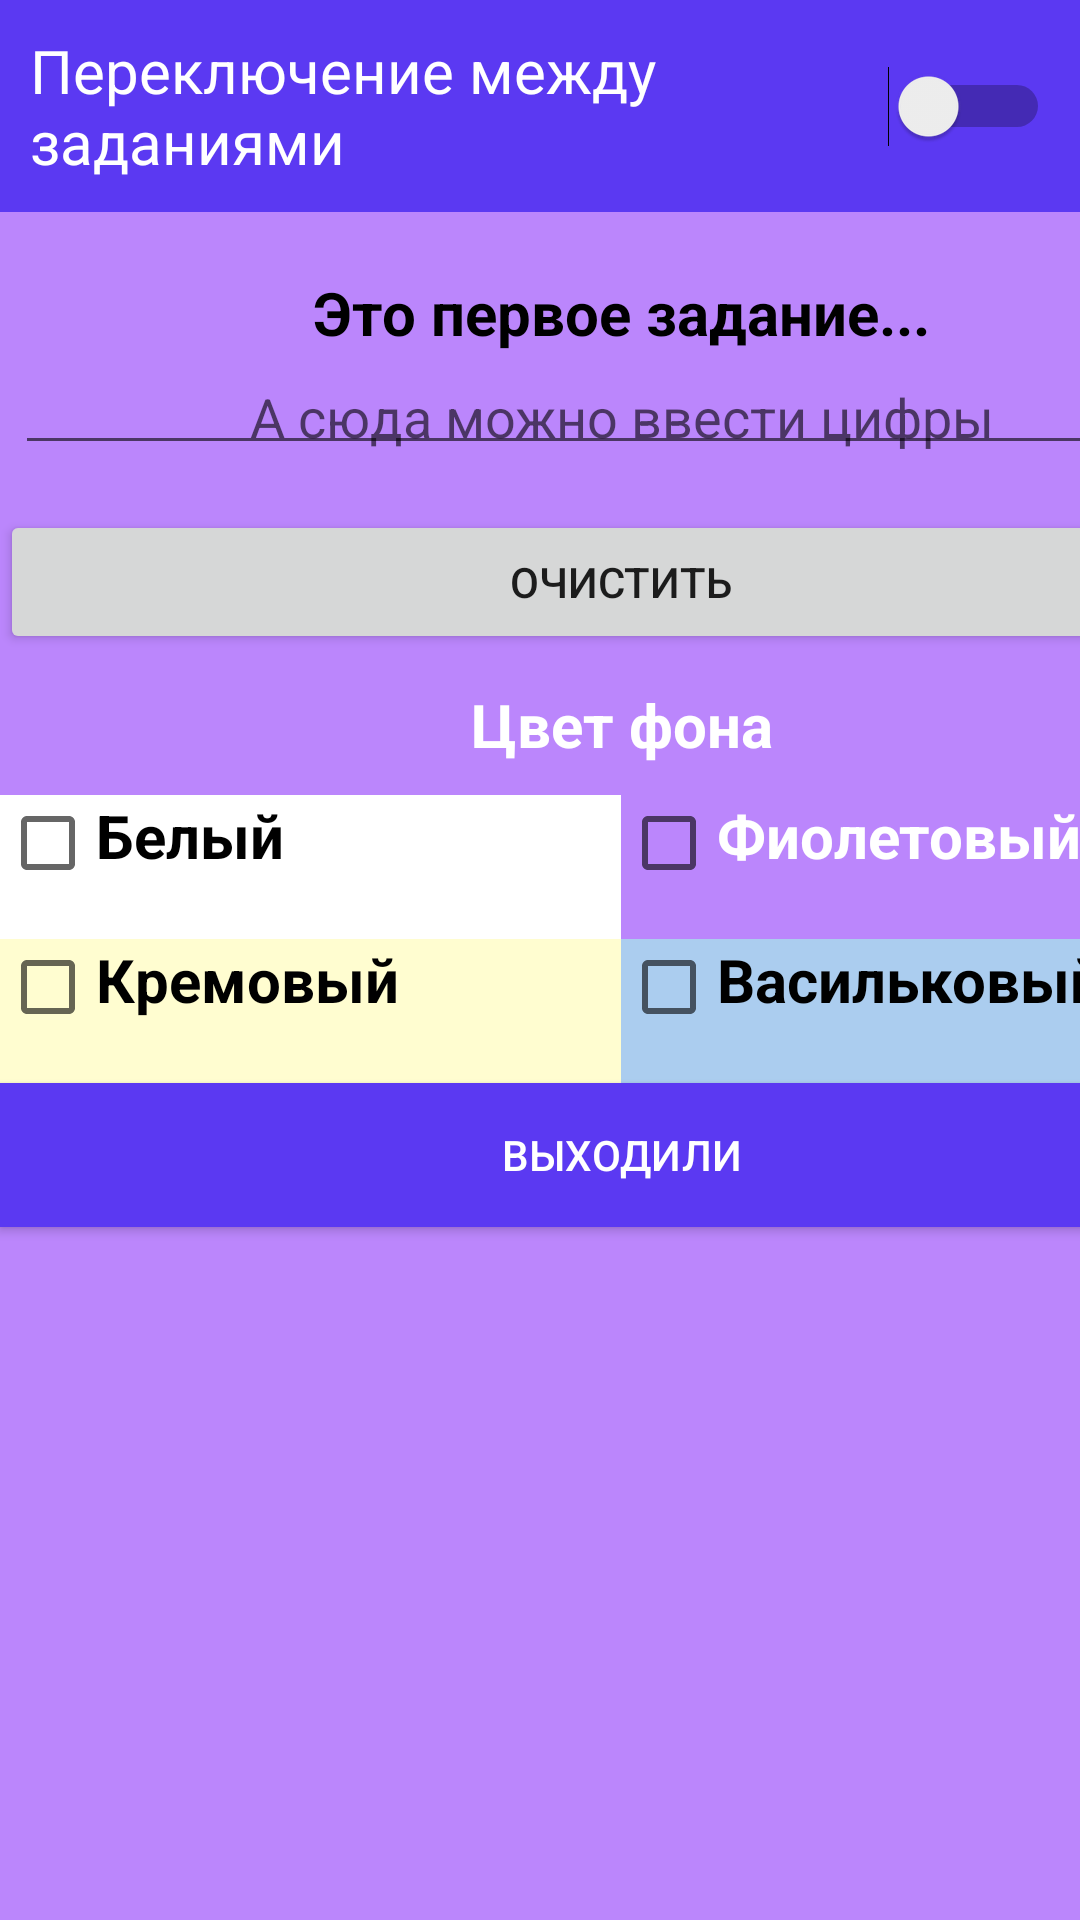

Layout XML and referenced resources for this Android screen:
<!-- AndroidManifest.xml: application theme Theme.GeekBrains -->
<!-- res/layout/activity_lesson1.xml -->
<?xml version="1.0" encoding="utf-8"?>
<androidx.constraintlayout.widget.ConstraintLayout xmlns:android="http://schemas.android.com/apk/res/android"
    xmlns:app="http://schemas.android.com/apk/res-auto"
    xmlns:tools="http://schemas.android.com/tools"
    android:layout_width="match_parent"
    android:layout_height="match_parent"
    tools:context=".lesson1.Lesson_1">

    <LinearLayout
        android:id="@+id/Main"
        android:layout_width="match_parent"
        android:layout_height="match_parent"
        android:background="#5b39f2"
        android:orientation="vertical"
        android:visibility="visible"
        app:layout_constraintEnd_toEndOf="parent"
        app:layout_constraintStart_toStartOf="parent">

        <Switch
            android:id="@+id/lswitch"
            android:layout_width="match_parent"
            android:layout_height="wrap_content"
            android:padding="10dp"
            android:text="@string/switch_task"
            android:textColor="@color/white"
            android:textSize="20sp"
            app:layout_constraintTop_toTopOf="parent" />

        <LinearLayout
            android:id="@+id/lin"
            android:layout_width="414dp"
            android:layout_height="match_parent"
            android:background="@color/purple_200"
            android:orientation="vertical"
            android:visibility="visible"
            app:layout_constraintEnd_toEndOf="parent"
            app:layout_constraintStart_toStartOf="parent"
            app:layout_constraintTop_toBottomOf="@+id/lswitch">

            <TextView
                android:id="@+id/text"
                android:layout_width="match_parent"
                android:layout_height="wrap_content"
                android:layout_marginTop="20dp"
                android:gravity="center"
                android:text="@string/first_task"
                android:textColor="@color/black"
                android:textSize="20sp"
                android:textStyle="bold" />

            <EditText
                android:id="@+id/firstEdit"
                android:layout_width="match_parent"
                android:layout_height="wrap_content"
                android:layout_margin="5dp"
                android:layout_marginTop="20dp"
                android:gravity="center_horizontal"
                android:hint="@string/edit_num"
                android:inputType="number"
                android:padding="4dp"
                android:textColor="@color/black" />

            <Button
                android:id="@+id/button"
                android:layout_width="match_parent"
                android:layout_height="wrap_content"
                android:layout_marginTop="10dp"
                android:text="@string/clear_text"
                app:layout_constraintTop_toBottomOf="@+id/editNumDoc" />

            <TextView
                android:layout_width="match_parent"
                android:layout_height="wrap_content"
                android:layout_margin="10dp"
                android:gravity="center"
                android:text="@string/color_text"
                android:textColor="@color/white"
                android:textSize="20sp"
                android:textStyle="bold" />

            <LinearLayout
                android:layout_width="match_parent"
                android:layout_height="wrap_content"
                android:orientation="horizontal">


                <CheckBox
                    android:id="@+id/white"
                    android:layout_width="match_parent"
                    android:layout_height="wrap_content"
                    android:layout_weight="1"
                    android:background="@color/white"
                    android:gravity="start"
                    android:text="@string/text_white"
                    android:textColor="@color/black"
                    android:textSize="20sp"
                    android:textStyle="bold" />

                <CheckBox
                    android:id="@+id/purple"
                    android:layout_width="match_parent"
                    android:layout_height="wrap_content"
                    android:layout_weight="1"
                    android:background="@color/purple_200"
                    android:gravity="start"
                    android:text="@string/text_purple"
                    android:textColor="@color/white"
                    android:textSize="20sp"
                    android:textStyle="bold" />
            </LinearLayout>

            <LinearLayout
                android:layout_width="match_parent"
                android:layout_height="wrap_content"
                android:orientation="horizontal">

                <CheckBox
                    android:id="@+id/cream"
                    android:layout_width="match_parent"
                    android:layout_height="wrap_content"
                    android:layout_weight="1"
                    android:background="#fffdd0"
                    android:gravity="start"
                    android:text="@string/text_cream"
                    android:textColor="@color/black"
                    android:textSize="20sp"
                    android:textStyle="bold" />

                <CheckBox
                    android:id="@+id/blue"
                    android:layout_width="match_parent"
                    android:layout_height="wrap_content"
                    android:layout_weight="1"
                    android:background="#abcdef"
                    android:gravity="start"
                    android:text="@string/text_blue"
                    android:textColor="@color/black"
                    android:textSize="20sp"
                    android:textStyle="bold" />
            </LinearLayout>

            <ToggleButton
                android:id="@+id/toogle"
                android:layout_width="match_parent"
                android:layout_height="wrap_content"
                android:background="#5b39f2"
                android:textColor="@color/white"
                android:textOff="@string/text_exits"
                android:textOn="@string/text_starts" />

        </LinearLayout>

        <LinearLayout
            android:id="@+id/linear"
            android:layout_width="414dp"
            android:layout_height="match_parent"
            android:background="#fffdd0"
            android:orientation="vertical"
            android:visibility="gone"
            app:layout_constraintEnd_toEndOf="parent"
            app:layout_constraintStart_toStartOf="parent"
            app:layout_constraintTop_toBottomOf="@+id/lswitch">

            <TextView
                android:layout_width="match_parent"
                android:layout_height="wrap_content"
                android:layout_margin="10dp"
                android:gravity="center"
                android:text="@string/text_request_input"
                android:textColor="#7f00ff"
                android:textSize="15sp"
                android:textStyle="bold" />

            <EditText
                android:layout_width="match_parent"
                android:layout_height="wrap_content"
                android:layout_margin="5dp"
                android:layout_marginTop="20dp"
                android:background="#a6767c"
                android:gravity="center_horizontal"
                android:hint="@string/text_name"
                android:inputType="textPersonName"
                android:padding="4dp"
                android:textColor="@color/white" />

            <EditText
                android:layout_width="match_parent"
                android:layout_height="wrap_content"
                android:layout_margin="5dp"
                android:layout_marginTop="20dp"
                android:background="#a6767c"
                android:gravity="center_horizontal"
                android:hint="@string/edit_sname"
                android:inputType="text"
                android:padding="4dp"
                android:textColor="@color/white" />

            <EditText
                android:layout_width="match_parent"
                android:layout_height="wrap_content"
                android:layout_margin="5dp"
                android:layout_marginTop="20dp"
                android:background="#a6767c"
                android:gravity="center_horizontal"
                android:hint="@string/edit_phone"
                android:inputType="phone"
                android:padding="4dp"
                android:textColor="@color/white" />

            <EditText
                android:layout_width="match_parent"
                android:layout_height="wrap_content"
                android:layout_margin="5dp"
                android:layout_marginTop="20dp"
                android:background="#a6767c"
                android:gravity="center_horizontal"
                android:hint="@string/edit_fun"
                android:inputType="number"
                android:padding="4dp"
                android:textColor="@color/white" />

            <EditText
                android:layout_width="match_parent"
                android:layout_height="wrap_content"
                android:layout_margin="5dp"
                android:layout_marginTop="20dp"
                android:background="#a6767c"
                android:gravity="center_horizontal"
                android:hint="@string/edit_pin_fun"
                android:inputType="textPassword"
                android:padding="4dp"
                android:textColor="@color/white" />

            <EditText
                android:layout_width="match_parent"
                android:layout_height="wrap_content"
                android:layout_margin="5dp"
                android:layout_marginTop="20dp"
                android:background="#a6767c"
                android:gravity="center_horizontal"
                android:hint="@string/edit_email"
                android:inputType="textEmailAddress"
                android:padding="4dp"
                android:textColor="@color/white" />

            <CalendarView
                android:layout_width="match_parent"
                android:layout_height="match_parent" />

        </LinearLayout>
    </LinearLayout>

</androidx.constraintlayout.widget.ConstraintLayout>
<!-- resources referenced by this layout -->
<resources>
  <string name="clear_text">ОЧИСТИТЬ</string>
  <string name="color_text">Цвет фона</string>
  <string name="edit_email">Email</string>
  <string name="edit_fun">Номер счета))))))</string>
  <string name="edit_num">А сюда можно ввести цифры</string>
  <string name="edit_phone">Номер телефона</string>
  <string name="edit_pin_fun">Пин-код ))))))</string>
  <string name="edit_sname">Фамилия</string>
  <string name="first_task">Это первое задание...</string>
  <string name="switch_task">Переключение между заданиями</string>
  <string name="text_blue">Васильковый</string>
  <string name="text_cream">Кремовый</string>
  <string name="text_exits">Выходили</string>
  <string name="text_name">Имя</string>
  <string name="text_purple">Фиолетовый</string>
  <string name="text_request_input">Давай заполним поля</string>
  <string name="text_starts">Запущено</string>
  <string name="text_white">Белый</string>
  <style name="Theme.GeekBrains" parent="Theme.MaterialComponents.DayNight.DarkActionBar">
          
          <item name="colorPrimary">@color/purple_500</item>
          <item name="colorPrimaryVariant">@color/purple_700</item>
          <item name="colorOnPrimary">@color/white</item>
          
          <item name="colorSecondary">@color/teal_200</item>
          <item name="colorSecondaryVariant">@color/teal_700</item>
          <item name="colorOnSecondary">@color/black</item>
          
          <item name="android:statusBarColor" tools:targetApi="l">?attr/colorPrimaryVariant</item>
          
      </style>
  <!-- not gathered from this repository: default colours our renderer supplied (Android Studio template values) -->
  <color name="purple_200">#FFBB86FC</color>
  <color name="purple_500">#FF6200EE</color>
  <color name="purple_700">#FF3700B3</color>
  <color name="teal_200">#FF03DAC5</color>
  <color name="teal_700">#FF018786</color>
  <color name="black">#FF000000</color>
  <color name="white">#FFFFFFFF</color>
</resources>
